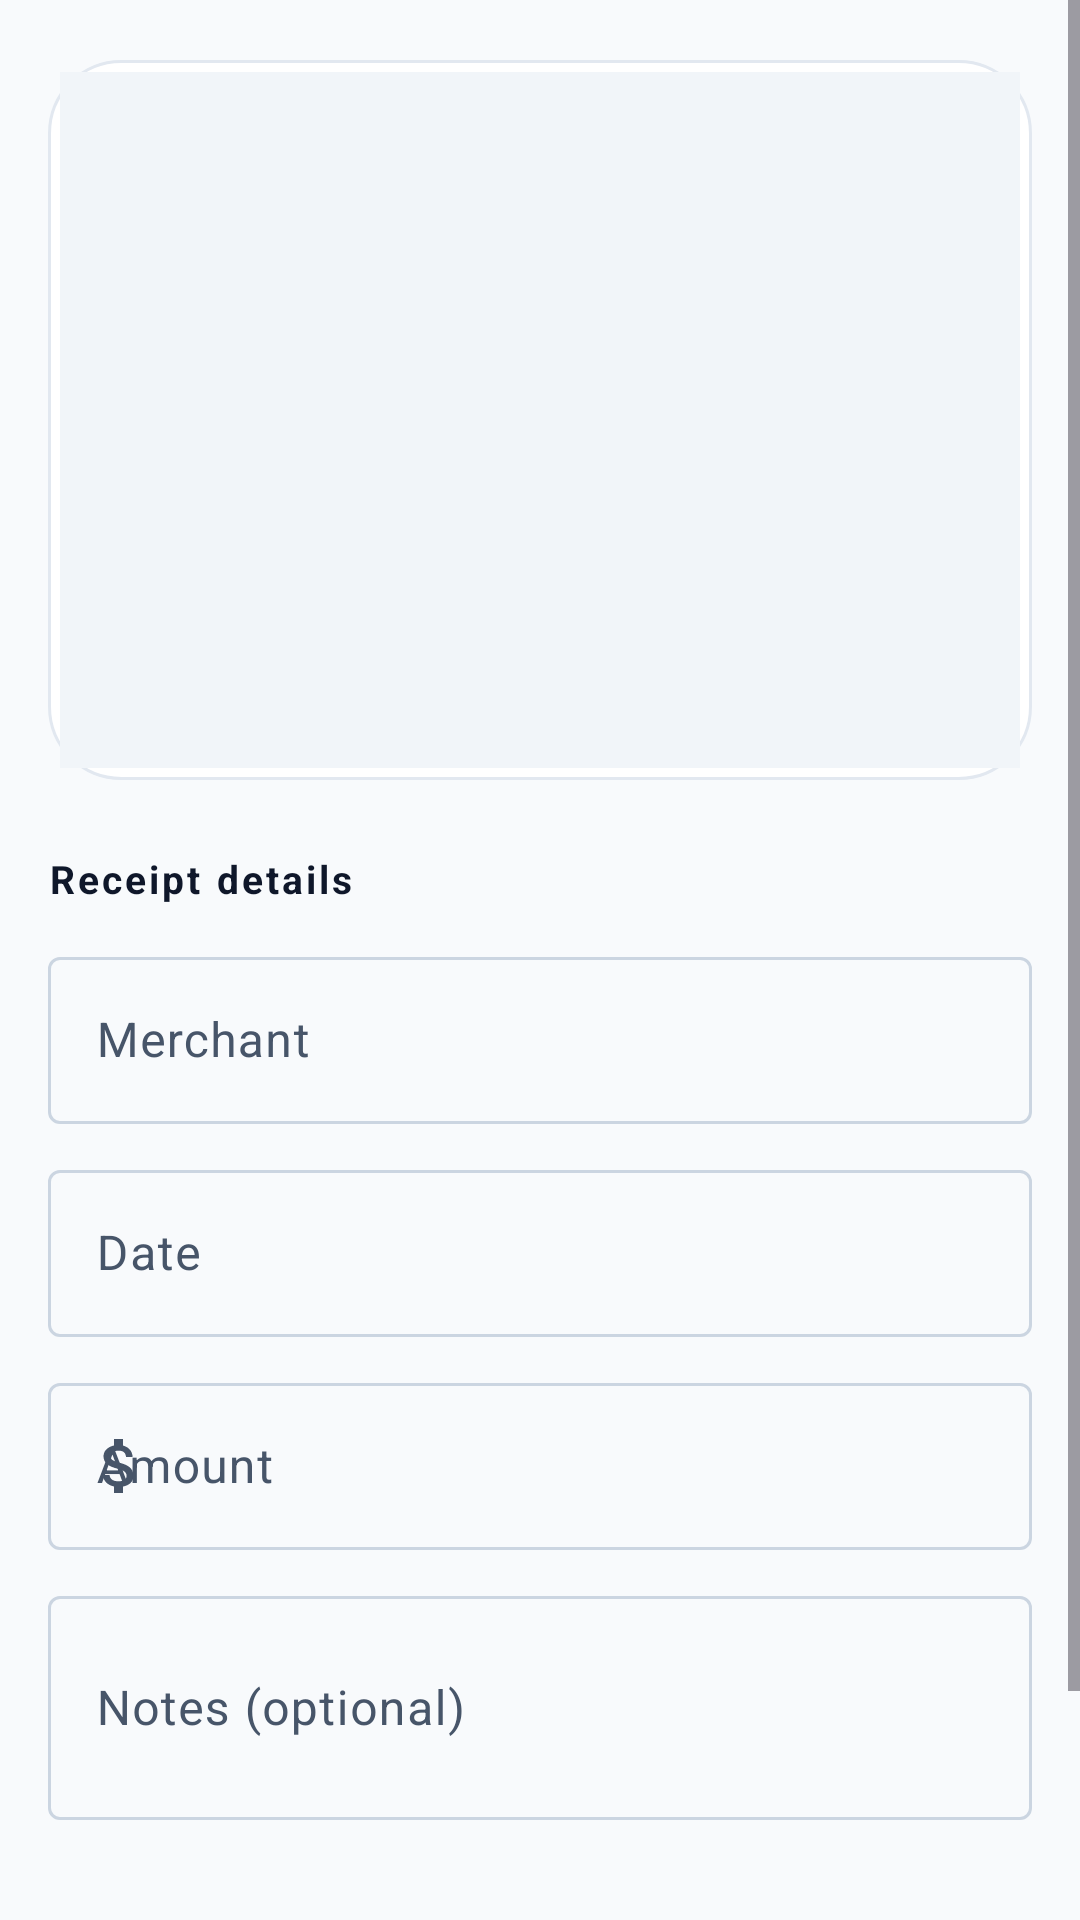

Here is an Android app screen rendered from its layout file. Give the layout XML and the strings, colors and styles it references.
<!-- AndroidManifest.xml: application theme Theme.ReceiptTracker -->
<!-- res/layout/activity_edit_receipt.xml -->
<?xml version="1.0" encoding="utf-8"?>
<ScrollView xmlns:android="http://schemas.android.com/apk/res/android"
    xmlns:app="http://schemas.android.com/apk/res-auto"
    android:layout_width="match_parent"
    android:layout_height="match_parent"
    android:background="@color/background"
    android:fillViewport="true">

    <LinearLayout
        android:layout_width="match_parent"
        android:layout_height="wrap_content"
        android:orientation="vertical"
        android:paddingHorizontal="16dp"
        android:paddingTop="20dp"
        android:paddingBottom="32dp">

        
        <FrameLayout
            android:layout_width="match_parent"
            android:layout_height="240dp"
            android:background="@drawable/bg_action_card"
            android:padding="4dp">

            <ImageView
                android:id="@+id/iv_thumb"
                android:layout_width="match_parent"
                android:layout_height="match_parent"
                android:background="@color/surface_variant"
                android:contentDescription="@string/receipts_title"
                android:scaleType="centerInside" />
        </FrameLayout>

        
        <TextView
            android:layout_width="wrap_content"
            android:layout_height="wrap_content"
            android:layout_marginTop="24dp"
            android:layout_marginBottom="12dp"
            android:text="Receipt details"
            android:textColor="@color/on_surface"
            android:textSize="13sp"
            android:textStyle="bold"
            android:letterSpacing="0.08" />

        <com.google.android.material.textfield.TextInputLayout
            android:layout_width="match_parent"
            android:layout_height="wrap_content"
            android:hint="@string/field_merchant"
            app:boxBackgroundMode="outline"
            style="@style/Widget.Material3.TextInputLayout.OutlinedBox">

            <com.google.android.material.textfield.TextInputEditText
                android:id="@+id/et_merchant"
                android:layout_width="match_parent"
                android:layout_height="wrap_content"
                android:inputType="textCapWords" />
        </com.google.android.material.textfield.TextInputLayout>

        <com.google.android.material.textfield.TextInputLayout
            android:layout_width="match_parent"
            android:layout_height="wrap_content"
            android:layout_marginTop="10dp"
            android:hint="@string/field_date"
            app:boxBackgroundMode="outline"
            style="@style/Widget.Material3.TextInputLayout.OutlinedBox">

            <com.google.android.material.textfield.TextInputEditText
                android:id="@+id/et_date"
                android:layout_width="match_parent"
                android:layout_height="wrap_content"
                android:focusable="false"
                android:inputType="none" />
        </com.google.android.material.textfield.TextInputLayout>

        <com.google.android.material.textfield.TextInputLayout
            android:layout_width="match_parent"
            android:layout_height="wrap_content"
            android:layout_marginTop="10dp"
            android:hint="@string/field_amount"
            app:boxBackgroundMode="outline"
            app:startIconDrawable="@drawable/ic_money"
            style="@style/Widget.Material3.TextInputLayout.OutlinedBox">

            <com.google.android.material.textfield.TextInputEditText
                android:id="@+id/et_amount"
                android:layout_width="match_parent"
                android:layout_height="wrap_content"
                android:inputType="numberDecimal" />
        </com.google.android.material.textfield.TextInputLayout>

        <com.google.android.material.textfield.TextInputLayout
            android:layout_width="match_parent"
            android:layout_height="wrap_content"
            android:layout_marginTop="10dp"
            android:hint="@string/field_notes"
            app:boxBackgroundMode="outline"
            style="@style/Widget.Material3.TextInputLayout.OutlinedBox">

            <com.google.android.material.textfield.TextInputEditText
                android:id="@+id/et_notes"
                android:layout_width="match_parent"
                android:layout_height="wrap_content"
                android:inputType="textMultiLine"
                android:minLines="2" />
        </com.google.android.material.textfield.TextInputLayout>

        
        <TextView
            android:id="@+id/tv_raw_text"
            android:layout_width="match_parent"
            android:layout_height="wrap_content"
            android:layout_marginTop="12dp"
            android:background="@drawable/bg_chip_money"
            android:fontFamily="monospace"
            android:padding="12dp"
            android:textColor="@color/on_surface_variant"
            android:textSize="11sp"
            android:visibility="gone" />

        
        <LinearLayout
            android:id="@+id/section_budget"
            android:layout_width="match_parent"
            android:layout_height="wrap_content"
            android:layout_marginTop="20dp"
            android:orientation="vertical"
            android:visibility="gone">

            <TextView
                android:layout_width="wrap_content"
                android:layout_height="wrap_content"
                android:layout_marginBottom="8dp"
                android:text="Budget"
                android:textColor="@color/on_surface"
                android:textSize="13sp"
                android:textStyle="bold"
                android:letterSpacing="0.08" />

            <TextView
                android:id="@+id/tv_budget_name"
                android:layout_width="match_parent"
                android:layout_height="wrap_content"
                android:background="@drawable/bg_action_card"
                android:padding="14dp"
                android:textColor="@color/on_surface"
                android:textSize="15sp" />

            <LinearLayout
                android:layout_width="match_parent"
                android:layout_height="wrap_content"
                android:layout_marginTop="10dp"
                android:orientation="horizontal">

                <com.google.android.material.button.MaterialButton
                    android:id="@+id/btn_change_budget"
                    android:layout_width="0dp"
                    android:layout_height="wrap_content"
                    android:layout_weight="1"
                    android:padding="12dp"
                    android:text="Change budget"
                    android:textSize="14sp"
                    style="@style/Widget.Material3.Button.OutlinedButton"
                    app:cornerRadius="14dp" />

                <com.google.android.material.button.MaterialButton
                    android:id="@+id/btn_remove_budget"
                    android:layout_width="wrap_content"
                    android:layout_height="wrap_content"
                    android:layout_marginStart="8dp"
                    android:padding="12dp"
                    android:text="Remove"
                    android:textColor="@color/error"
                    android:textSize="14sp"
                    style="@style/Widget.Material3.Button.TextButton" />
            </LinearLayout>
        </LinearLayout>

        
        <LinearLayout
            android:layout_width="match_parent"
            android:layout_height="wrap_content"
            android:layout_marginTop="28dp"
            android:orientation="vertical">

            <com.google.android.material.button.MaterialButton
                android:id="@+id/btn_repick_total"
                android:layout_width="match_parent"
                android:layout_height="wrap_content"
                android:padding="14dp"
                android:text="Re-pick the total"
                android:textSize="15sp"
                android:visibility="gone"
                style="@style/Widget.Material3.Button.OutlinedButton"
                app:icon="@drawable/ic_verified"
                app:iconGravity="textStart"
                app:cornerRadius="16dp" />

            <com.google.android.material.button.MaterialButton
                android:id="@+id/btn_add_to_budget"
                android:layout_width="match_parent"
                android:layout_height="wrap_content"
                android:padding="14dp"
                android:text="Add to budget"
                android:textSize="15sp"
                android:visibility="gone"
                style="@style/Widget.Material3.Button.OutlinedButton"
                app:icon="@drawable/ic_money"
                app:iconGravity="textStart"
                app:cornerRadius="16dp" />

            <LinearLayout
                android:layout_width="match_parent"
                android:layout_height="wrap_content"
                android:layout_marginTop="12dp"
                android:orientation="horizontal">

                <com.google.android.material.button.MaterialButton
                    android:id="@+id/btn_delete"
                    style="@style/Widget.Material3.Button.TextButton"
                    android:layout_width="wrap_content"
                    android:layout_height="wrap_content"
                    android:text="@string/action_delete"
                    android:textColor="@color/error" />

                <View
                    android:layout_width="0dp"
                    android:layout_height="0dp"
                    android:layout_weight="1" />

                <com.google.android.material.button.MaterialButton
                    android:id="@+id/btn_save"
                    android:layout_width="wrap_content"
                    android:layout_height="wrap_content"
                    android:paddingHorizontal="32dp"
                    android:text="@string/action_save"
                    app:backgroundTint="@color/primary"
                    app:cornerRadius="16dp" />
            </LinearLayout>
        </LinearLayout>
    </LinearLayout>
</ScrollView>
<!-- resources referenced by this layout -->
<resources>
  <color name="background">#FFF8FAFC</color>
  <color name="error">#FFEF4444</color>
  <color name="on_surface">#FF0F172A</color>
  <color name="on_surface_variant">#FF475569</color>
  <color name="primary">#FF0EA5E9</color>
  <color name="surface_variant">#FFF1F5F9</color>
  <!-- drawable bg_action_card (drawable) -->
  <?xml version="1.0" encoding="utf-8"?>
  <shape xmlns:android="http://schemas.android.com/apk/res/android"
      android:shape="rectangle">
      <solid android:color="@color/surface" />
      <corners android:radius="24dp" />
      <stroke
          android:width="1dp"
          android:color="@color/outline_variant" />
  </shape>
  <!-- drawable bg_chip_money (drawable) -->
  <?xml version="1.0" encoding="utf-8"?>
  <shape xmlns:android="http://schemas.android.com/apk/res/android"
      android:shape="rectangle">
      <solid android:color="@color/money_container" />
      <corners android:radius="999dp" />
  </shape>
  <!-- drawable ic_verified (drawable) -->
  <?xml version="1.0" encoding="utf-8"?>
  <vector xmlns:android="http://schemas.android.com/apk/res/android"
      android:width="64dp"
      android:height="64dp"
      android:viewportWidth="24"
      android:viewportHeight="24"
      android:tint="@color/white">
      <path
          android:fillColor="@android:color/white"
          android:pathData="M21,7L9,19L3.5,13.5L4.91,12.09L9,16.17L19.59,5.59L21,7Z" />
  </vector>
  <string name="action_delete">Delete</string>
  <string name="action_save">Save</string>
  <string name="field_amount">Amount</string>
  <string name="field_date">Date</string>
  <string name="field_merchant">Merchant</string>
  <string name="field_notes">Notes (optional)</string>
  <string name="receipts_title">Receipts</string>
  <color name="surface">#FFFFFFFF</color>
  <color name="outline_variant">#FFE2E8F0</color>
  <color name="money_container">#FFD1FAE5</color>
  <color name="white">#FFFFFFFF</color>
  <color name="on_primary">#FFFFFFFF</color>
  <color name="primary_container">#FFE0F2FE</color>
  <color name="on_primary_container">#FF0C4A6E</color>
  <color name="secondary">#FF8B5CF6</color>
  <color name="on_secondary">#FFFFFFFF</color>
  <color name="secondary_container">#FFEDE9FE</color>
  <color name="on_secondary_container">#FF3B0764</color>
  <color name="tertiary">#FFEC4899</color>
  <color name="on_tertiary">#FFFFFFFF</color>
  <color name="tertiary_container">#FFFCE7F3</color>
  <color name="on_tertiary_container">#FF831843</color>
  <color name="error_container">#FFFEE2E2</color>
  <color name="on_error_container">#FF7F1D1D</color>
  <color name="outline">#FFCBD5E1</color>
  <color name="primary_dark">#FF0284C7</color>
  <style name="TextAppearance.ReceiptTracker.HeadlineLarge" parent="TextAppearance.Material3.HeadlineLarge">
          <item name="android:textStyle">bold</item>
          <item name="android:letterSpacing">-0.02</item>
      </style>
  <style name="TextAppearance.ReceiptTracker.TitleLarge" parent="TextAppearance.Material3.TitleLarge">
          <item name="android:textStyle">bold</item>
          <item name="android:letterSpacing">-0.01</item>
      </style>
  <style name="TextAppearance.ReceiptTracker.BodyLarge" parent="TextAppearance.Material3.BodyLarge">
          <item name="android:lineSpacingMultiplier">1.15</item>
      </style>
</resources>
